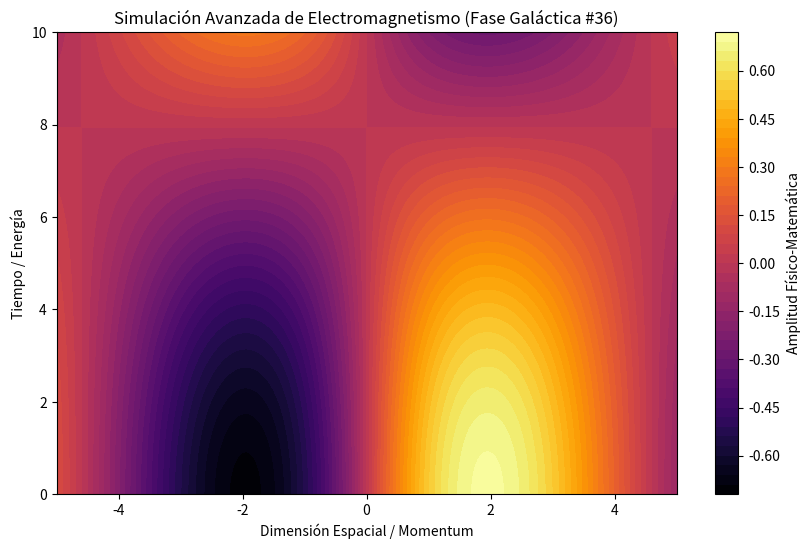

Source code (Python):
%matplotlib inline
# Simulación Galáctica: Electromagnetismo - Variante 36
import numpy as np
import matplotlib.pyplot as plt

# Parámetros Físicos Aleatorios
param_1 = 0.683
param_2 = 0.198
param_3 = 0.167

t = np.linspace(0, 10, 500)
x = np.linspace(-5, 5, 500)
X, T = np.meshgrid(x, t)

# Ecuación Base (Avanzada)
Z = np.sin(X * param_1) * np.cos(T * param_2) * np.exp(-np.abs(X) * param_3)

plt.figure(figsize=(10, 6))
plt.contourf(X, T, Z, 50, cmap='inferno')
plt.colorbar(label='Amplitud Físico-Matemática')
plt.title(r'Simulación Avanzada de Electromagnetismo (Fase Galáctica #36)')
plt.xlabel('Dimensión Espacial / Momentum')
plt.ylabel('Tiempo / Energía')
plt.show()
